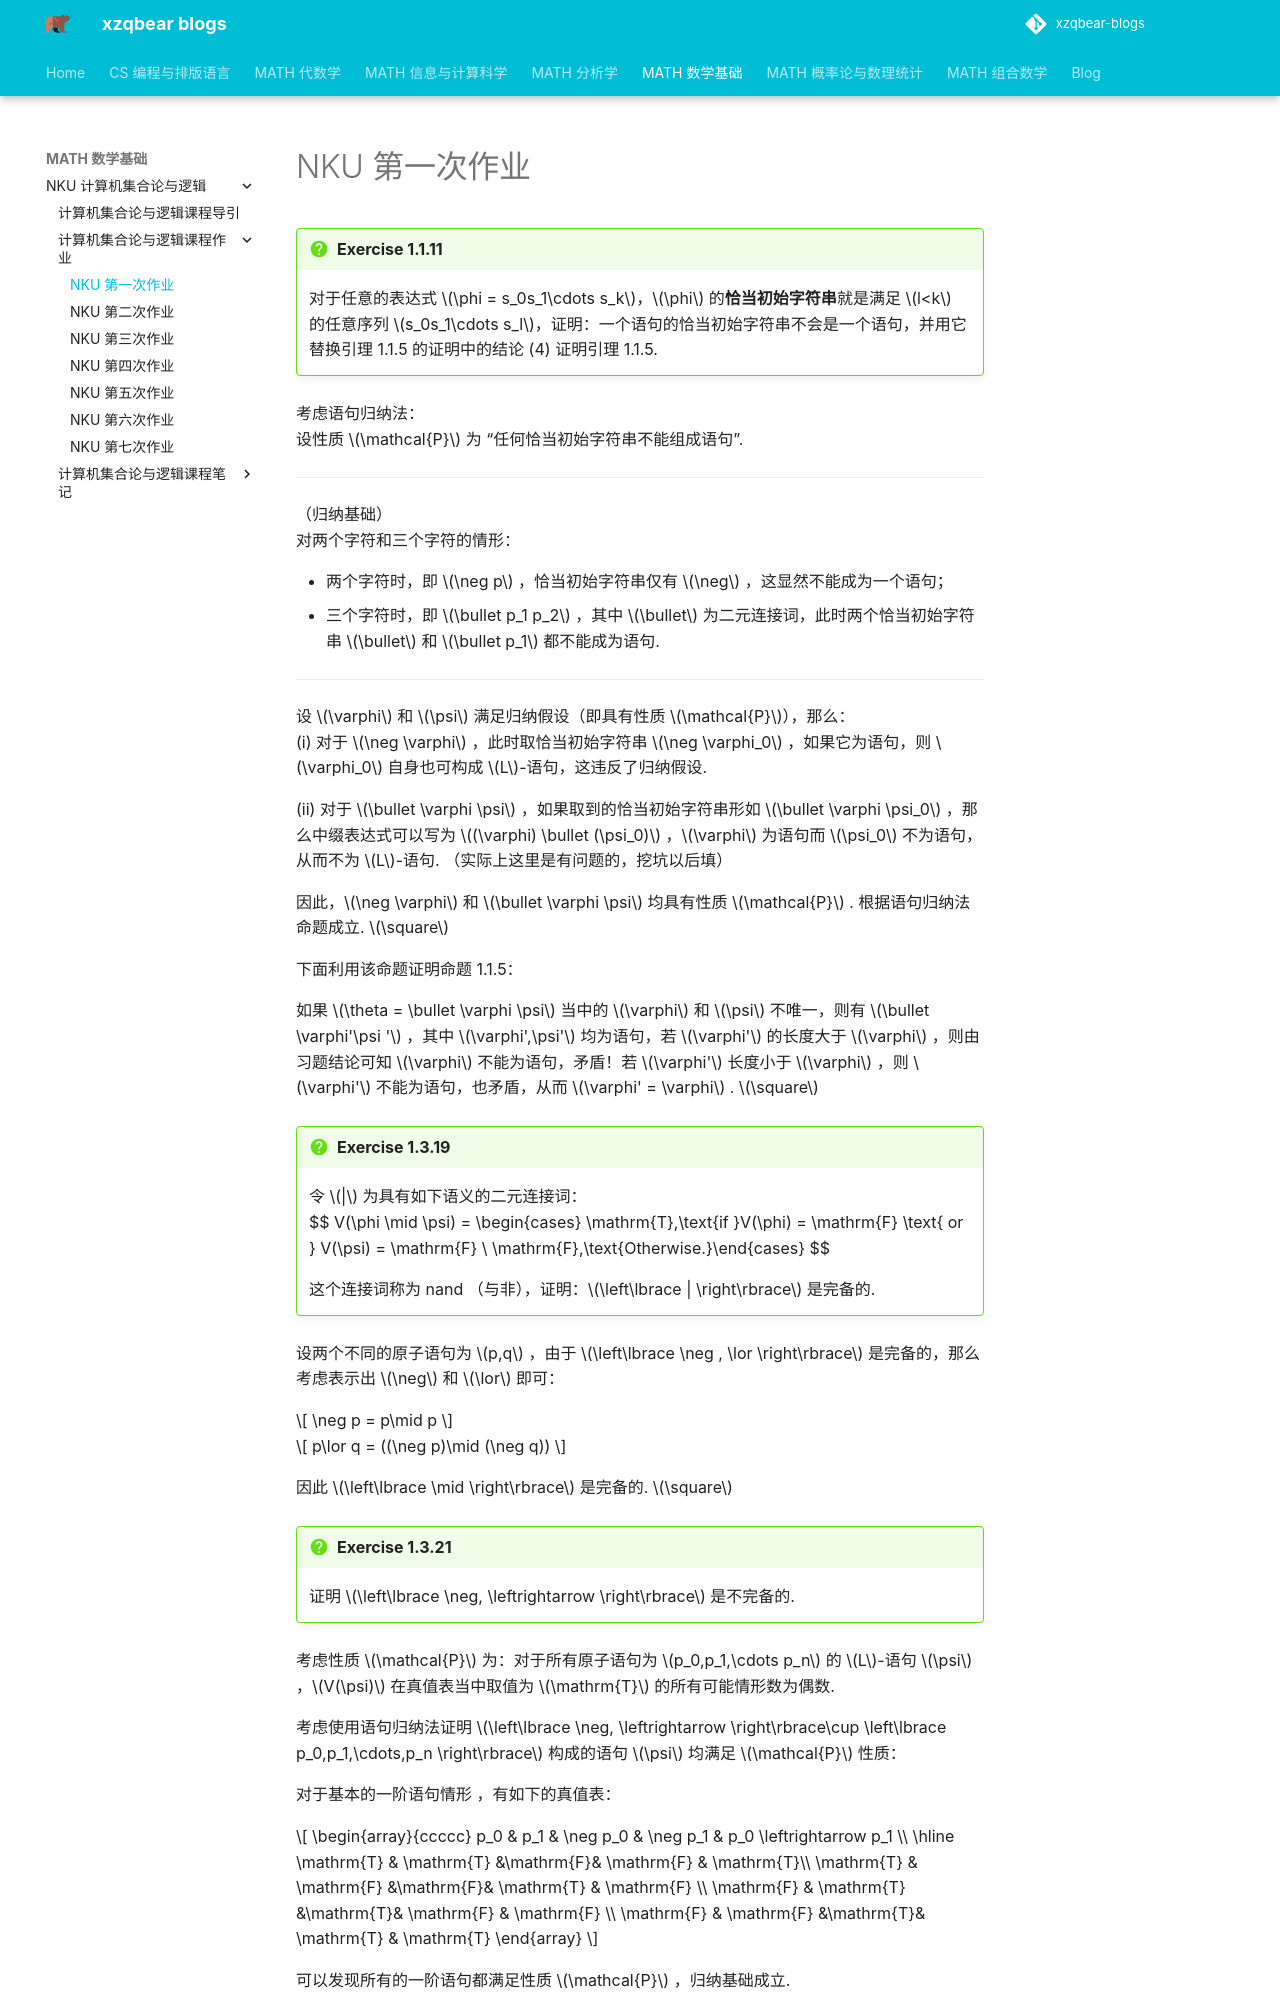

repository: xiong-ZH-zq/xzqbear-blogs · page: MATH-数学基础/NKU 计算机集合论与逻辑/计算机集合论与逻辑课程作业/1. NKU第一次作业/index.html · generator: mkdocs

---
comments: true
---
# NKU 第一次作业
>[!faq] Exercise 1.1.11
>对于任意的表达式 $\phi = s_0s_1\cdots s_k$，$\phi$ 的**恰当初始字符串**就是满足 $l<k$ 的任意序列 $s_0s_1\cdots s_l$，证明：一个语句的恰当初始字符串不会是一个语句，并用它替换引理 1.1.5 的证明中的结论 (4) 证明引理 1.1.5.

考虑语句归纳法：
设性质 $\mathcal{P}$ 为 “任何恰当初始字符串不能组成语句”.

-----
（归纳基础）
对两个字符和三个字符的情形：

- 两个字符时，即 $\neg p$ ，恰当初始字符串仅有 $\neg$ ，这显然不能成为一个语句；
- 三个字符时，即 $\bullet p_1 p_2$ ，其中 $\bullet$ 为二元连接词，此时两个恰当初始字符串 $\bullet$ 和 $\bullet p_1$ 都不能成为语句.

-----
设 $\varphi$ 和 $\psi$ 满足归纳假设（即具有性质 $\mathcal{P}$），那么：
(i) 对于 $\neg \varphi$ ，此时取恰当初始字符串 $\neg \varphi_0$ ，如果它为语句，则 $\varphi_0$ 自身也可构成 $L$-语句，这违反了归纳假设.

(ii) 对于 $\bullet \varphi \psi$ ，如果取到的恰当初始字符串形如 $\bullet \varphi \psi_0$ ，那么中缀表达式可以写为 $(\varphi) \bullet (\psi_0)$ ，$\varphi$ 为语句而 $\psi_0$ 不为语句，从而不为 $L$-语句. （实际上这里是有问题的，挖坑以后填）

因此，$\neg \varphi$ 和 $\bullet \varphi \psi$ 均具有性质 $\mathcal{P}$ . 根据语句归纳法命题成立. $\square$

下面利用该命题证明命题 1.1.5：

如果 $\theta = \bullet \varphi \psi$ 当中的 $\varphi$ 和 $\psi$ 不唯一，则有 $\bullet \varphi'\psi '$ ，其中 $\varphi',\psi'$ 均为语句，若 $\varphi'$ 的长度大于 $\varphi$ ，则由习题结论可知 $\varphi$ 不能为语句，矛盾！若 $\varphi'$ 长度小于 $\varphi$ ，则 $\varphi'$ 不能为语句，也矛盾，从而 $\varphi' = \varphi$ . $\square$

>[!faq] Exercise 1.3.19
>令 $|$ 为具有如下语义的二元连接词：
> $$ V(\phi \mid \psi) = \begin{cases} \mathrm{T},\text{if }V(\phi) = \mathrm{F} \text{ or } V(\psi) = \mathrm{F} \\ \mathrm{F},\text{Otherwise.}\end{cases} $$
> 
>这个连接词称为 nand （与非），证明：$\left\lbrace | \right\rbrace$ 是完备的.

设两个不同的原子语句为 $p,q$ ，由于 $\left\lbrace \neg , \lor \right\rbrace$ 是完备的，那么考虑表示出 $\neg$ 和 $\lor$ 即可：

$$
\neg p  = p\mid p
$$

$$
p\lor q = ((\neg p)\mid (\neg q))
$$

因此 $\left\lbrace \mid \right\rbrace$ 是完备的. $\square$

>[!faq] Exercise 1.3.21
> 证明 $\left\lbrace \neg, \leftrightarrow \right\rbrace$ 是不完备的.

考虑性质 $\mathcal{P}$ 为：对于所有原子语句为 $p_0,p_1,\cdots p_n$ 的 $L$-语句 $\psi$ ，$V(\psi)$ 在真值表当中取值为 $\mathrm{T}$ 的所有可能情形数为偶数.

考虑使用语句归纳法证明 $\left\lbrace \neg, \leftrightarrow \right\rbrace\cup \left\lbrace p_0,p_1,\cdots,p_n \right\rbrace$ 构成的语句 $\psi$ 均满足 $\mathcal{P}$ 性质：

对于基本的一阶语句情形 ，有如下的真值表：

$$
\begin{array}{ccccc}
p_0 & p_1 & \neg p_0 & \neg p_1 & p_0 \leftrightarrow p_1 \\
\hline
\mathrm{T} & \mathrm{T} &\mathrm{F}& \mathrm{F} & \mathrm{T}\\
\mathrm{T} & \mathrm{F} &\mathrm{F}& \mathrm{T} & \mathrm{F} \\
\mathrm{F} & \mathrm{T} &\mathrm{T}& \mathrm{F} & \mathrm{F} \\
\mathrm{F} & \mathrm{F} &\mathrm{T}& \mathrm{T} & \mathrm{T}
\end{array}
$$
